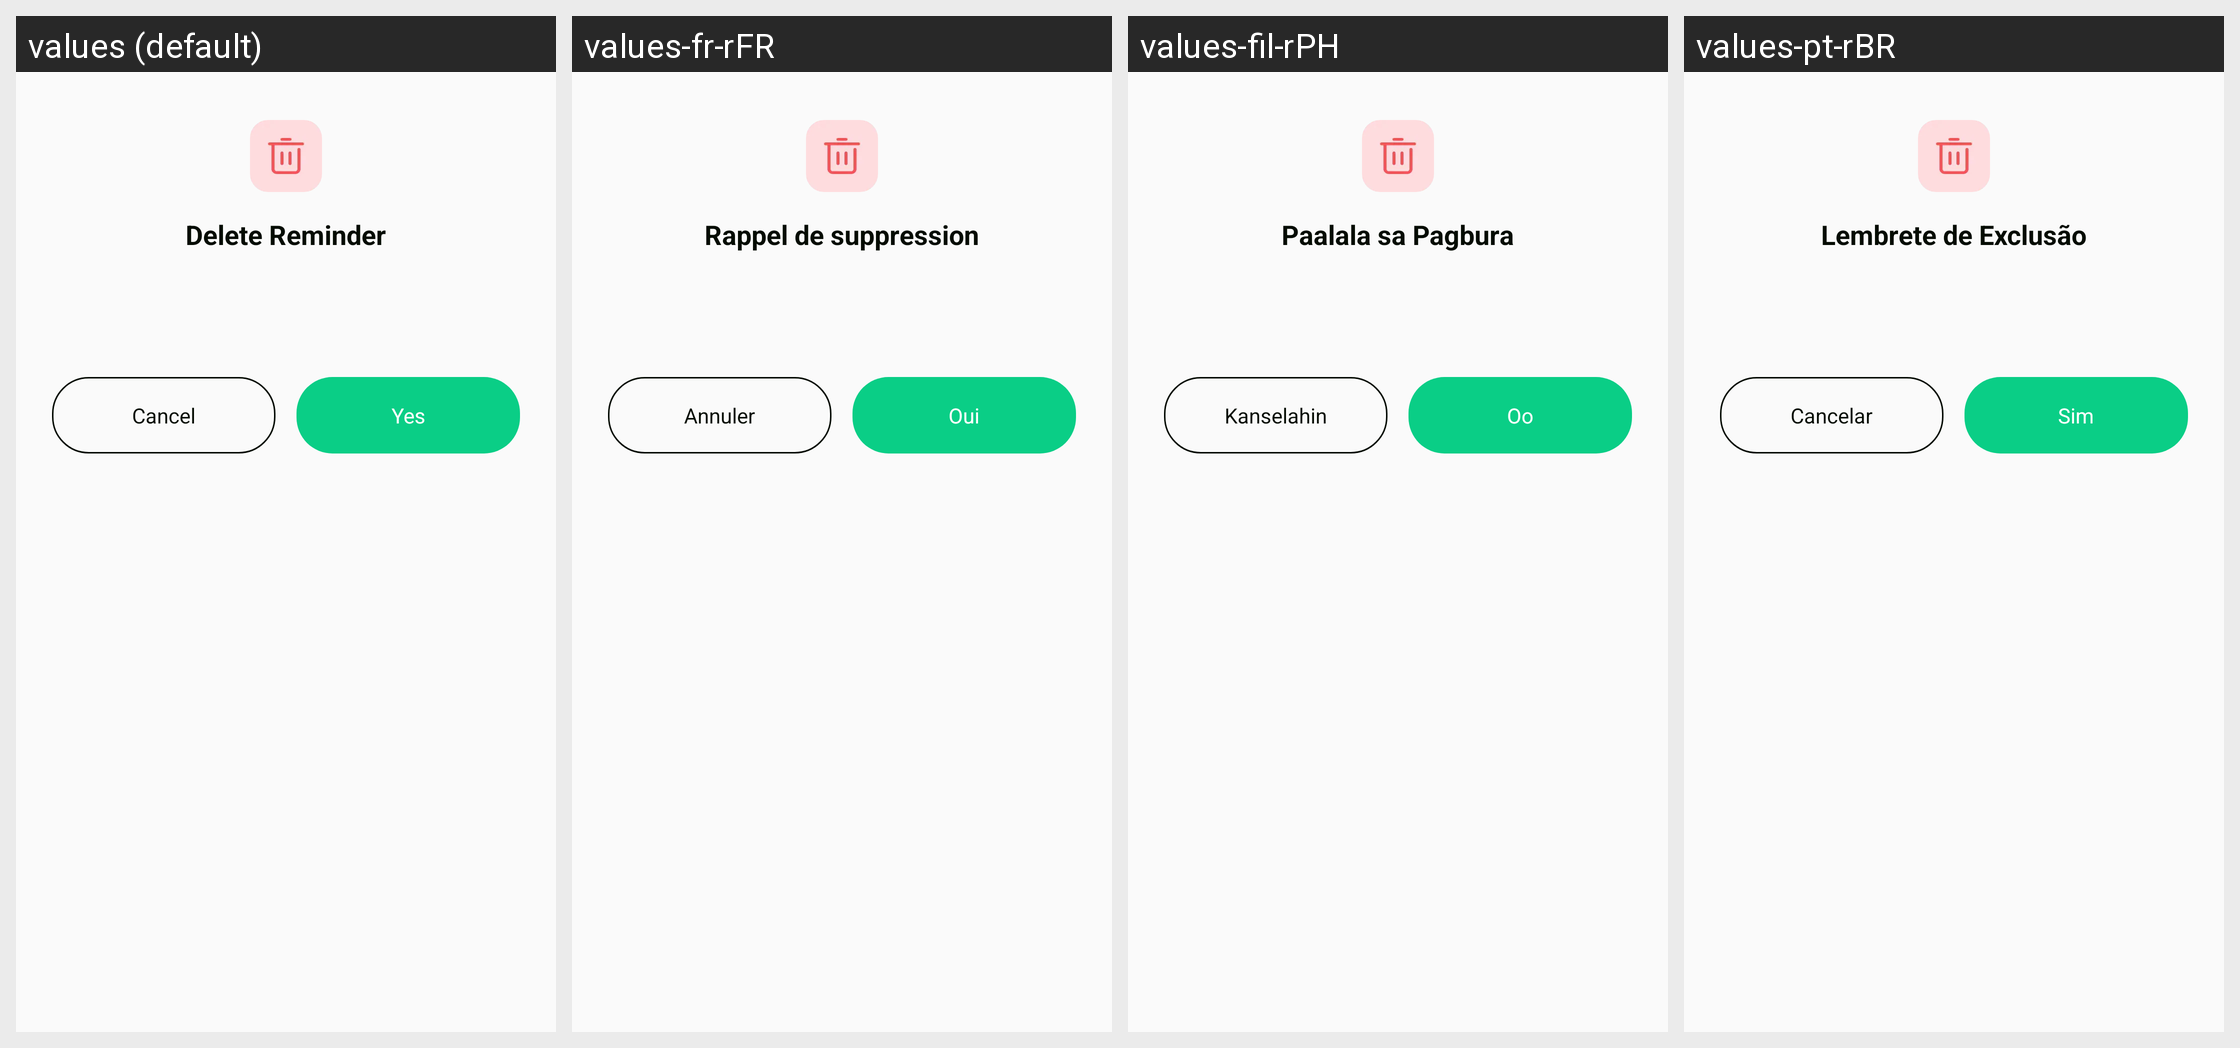

Translations of the strings shown on this Android screen, per locale in the grid:
Android screen res/layout/dialog_delete_confirm_plf.xml rendered under 4 locales, left to right: values (default), values-fr-rFR, values-fil-rPH, values-pt-rBR. Device: Nexus 5 (rendered at 1080×1920; each locale shown at half size, 540×960, under a caption strip naming it); theme Theme.PrecisionLoanFinanceCalc.
Other locales in the repository, not shown: values-ar-rAE, values-bn-rBD, values-de-rDE, values-es-rUS, values-hi-rIN, values-in-rID, values-it-rIT, values-ja-rJP, values-ko-rKR, values-ms-rMY, values-ru-rRU, values-th-rTH, values-tr-rTR, values-vi-rVN, values-zh-rTW.
Strings drawn on this screen, with the default value and each locale's value (text and hints the layout hard-codes, and strings that could not be matched under every locale, appear in the picture but are not listed):

plf_delete_reminder
  values: Delete Reminder
  values-fr-rFR: Rappel de suppression
  values-fil-rPH: Paalala sa Pagbura
  values-pt-rBR: Lembrete de Exclusão

plf_cancel
  values: Cancel
  values-fr-rFR: Annuler
  values-fil-rPH: Kanselahin
  values-pt-rBR: Cancelar

plf_Yes
  values: Yes
  values-fr-rFR: Oui
  values-fil-rPH: Oo
  values-pt-rBR: Sim
